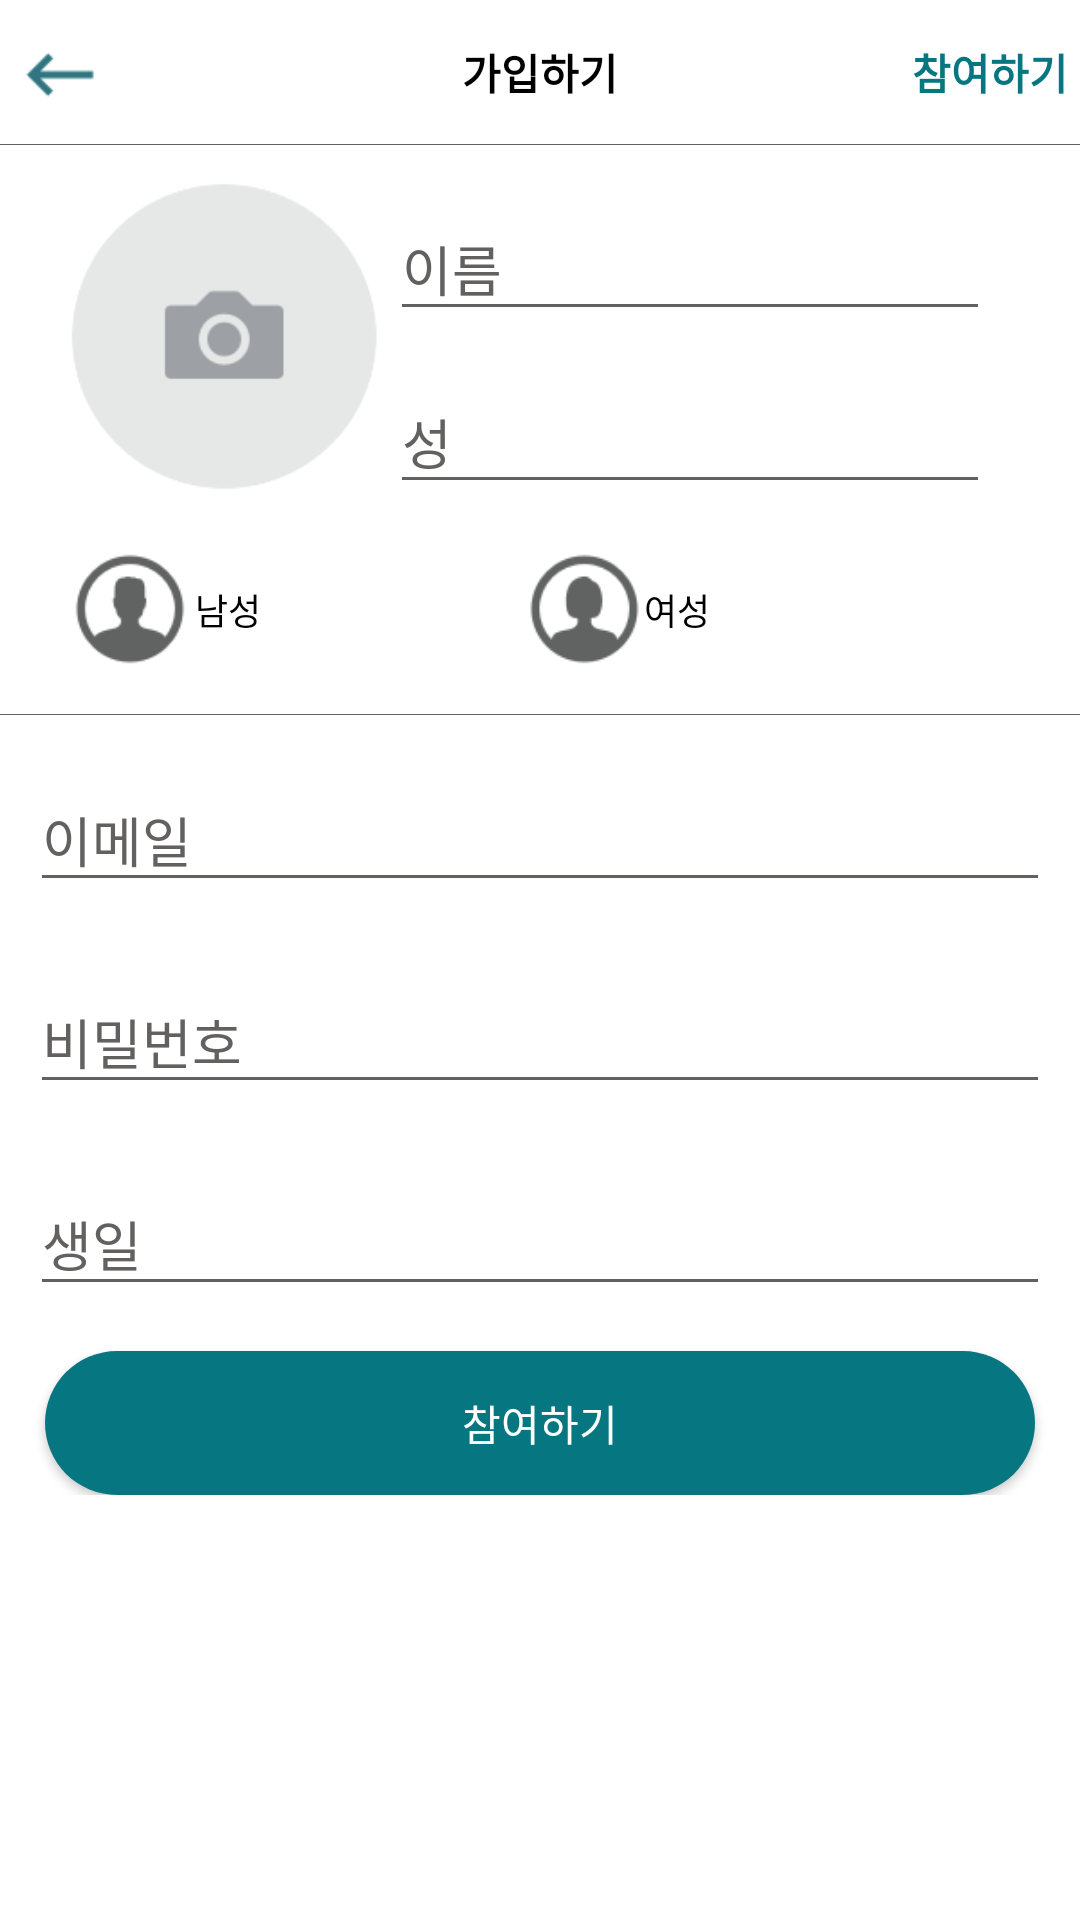

Produce the Android XML layout that renders to this screen, including the resource entries it uses.
<!-- AndroidManifest.xml: application theme Theme.AppCompat.NoActionBar -->
<!-- res/layout/activity_sign_up.xml -->
<?xml version="1.0" encoding="utf-8"?>
<RelativeLayout xmlns:android="http://schemas.android.com/apk/res/android"
    xmlns:tools="http://schemas.android.com/tools"
    android:layout_width="match_parent"
    android:layout_height="match_parent"
    tools:context=".src.sign.SignUpActivity"
    android:background="@color/colorWhite">

    <LinearLayout
        android:id="@+id/sign_up_ll_top"
        android:layout_width="match_parent"
        android:layout_height="wrap_content"
        android:orientation="horizontal">
        <ImageButton
            android:id="@+id/sign_up_btn_back"
            android:layout_gravity="center"
            android:layout_width="0dp"
            android:layout_height="40dp"
            android:src="@drawable/back_img"
            android:background="@color/colorFree"
            android:scaleType="fitStart"
            android:layout_weight="1"
            android:onClick="customOnClick"/>
        <TextView
            android:gravity="center"
            android:layout_width="0dp"
            android:layout_height="wrap_content"
            android:text="가입하기"
            android:textStyle="bold"
            android:textColor="@color/colorBlack"
            android:layout_weight="4"/>
        <Button
            android:id="@+id/sign_up_btn_join_top"
            android:layout_width="0dp"
            android:layout_height="wrap_content"
            android:background="@color/colorFree"
            android:text="참여하기"
            android:textStyle="bold"
            android:textColor="@color/colorSplash"
            android:onClick="customOnClick"
            android:layout_weight="1"/>
    </LinearLayout>
    <View
        android:layout_below="@+id/sign_up_ll_top"
        android:layout_width="match_parent"
        android:layout_height="1px"
        android:background="@color/colorGray"/>

    <ScrollView
        android:layout_width="match_parent"
        android:layout_height="match_parent"
        android:layout_below="@+id/sign_up_ll_top">
        <LinearLayout
            android:layout_width="match_parent"
            android:layout_height="wrap_content"
            android:orientation="vertical">

            <RelativeLayout
                android:id="@+id/sign_up_rl_profile_name"
                android:layout_width="match_parent"
                android:layout_height="wrap_content"
                android:layout_marginTop="10dp">

                <ImageButton
                    android:id="@+id/sign_up_btn_profile_img"
                    android:layout_width="110dp"
                    android:layout_height="110dp"
                    android:layout_marginLeft="20dp"
                    android:src="@drawable/camera"
                    android:background="@color/colorFree"
                    android:onClick="customOnClick"
                    android:scaleType="centerCrop"/>
                <com.google.android.material.textfield.TextInputLayout
                    android:id="@+id/sign_up_input_first_name"
                    android:layout_width="wrap_content"
                    android:layout_height="wrap_content"
                    android:layout_toRightOf="@+id/sign_up_btn_profile_img"
                    android:layout_alignTop="@id/sign_up_btn_profile_img"
                    android:layout_above="@+id/sign_up_input_last_name"
                    android:textColorHint="@color/colorGray"
                    >
                    <EditText
                        android:id="@+id/sign_up_et_first_name"
                        android:layout_width="200dp"
                        android:layout_height="wrap_content"
                        android:hint="이름"
                        android:textColorHint="@color/colorGray"
                        android:textColor="@color/colorBlack"
                        android:backgroundTint="@color/colorGray"
                        />
                </com.google.android.material.textfield.TextInputLayout>

                <com.google.android.material.textfield.TextInputLayout
                    android:id="@+id/sign_up_input_last_name"
                    android:layout_width="wrap_content"
                    android:layout_height="wrap_content"
                    android:layout_toRightOf="@+id/sign_up_btn_profile_img"
                    android:layout_alignBottom="@+id/sign_up_btn_profile_img"
                    android:textColorHint="@color/colorGray">
                    <EditText
                        android:id="@+id/sign_up_et_last_name"
                        android:layout_width="200dp"
                        android:layout_height="wrap_content"
                        android:hint="성"
                        android:textColorHint="@color/colorGray"
                        android:textColor="@color/colorBlack"
                        android:maxLength="10"
                        android:backgroundTint="@color/colorGray"/>
                </com.google.android.material.textfield.TextInputLayout>
            </RelativeLayout>

            <LinearLayout
                android:id="@+id/sign_up_ll_gender"
                android:layout_width="match_parent"
                android:layout_height="wrap_content"
                android:orientation="horizontal">
                <RadioGroup
                    android:layout_width="match_parent"
                    android:layout_height="wrap_content"
                    android:orientation="horizontal">
                    <RadioButton
                        android:id="@+id/sign_up_rb_man"
                        android:layout_width="wrap_content"
                        android:layout_height="wrap_content"
                        android:scaleX="0.6"
                        android:scaleY="0.6"
                        android:text="남성"
                        android:textSize="20dp"
                        android:textColor="@color/colorBlack"
                        android:button="@drawable/radio_button_man"
                        android:layout_marginRight="45dp"/>
                    <RadioButton
                        android:id="@+id/sign_up_rb_girl"
                        android:layout_width="wrap_content"
                        android:layout_height="wrap_content"
                        android:scaleX="0.6"
                        android:scaleY="0.6"
                        android:textSize="20dp"
                        android:text="여성"
                        android:textColor="@color/colorBlack"
                        android:button="@drawable/radio_button_girl"/>
                </RadioGroup>
            </LinearLayout>
            <View
                android:layout_width="match_parent"
                android:layout_height="1px"
                android:background="@color/colorGray"/>
            <LinearLayout
                android:layout_width="match_parent"
                android:layout_height="wrap_content"
                android:orientation="vertical"
                android:layout_marginRight="10dp"
                android:layout_marginLeft="10dp"
                android:layout_marginTop="10dp">


                <com.google.android.material.textfield.TextInputLayout
                    android:id="@+id/sign_up_input_email"
                    android:layout_width="match_parent"
                    android:layout_height="wrap_content"
                    android:textColorHint="@color/colorGray"
                    android:layout_marginBottom="15dp">
                    <EditText
                        android:id="@+id/sign_up_et_email"
                        android:layout_width="match_parent"
                        android:layout_height="wrap_content"
                        android:hint="이메일"
                        android:textColorHint="@color/colorGray"
                        android:textColor="@color/colorBlack"
                        android:inputType="textEmailAddress"
                        android:backgroundTint="@color/colorGray"/>
                </com.google.android.material.textfield.TextInputLayout>
                <com.google.android.material.textfield.TextInputLayout
                    android:id="@+id/sign_up_input_password"
                    android:layout_width="match_parent"
                    android:layout_height="wrap_content"
                    android:textColorHint="@color/colorGray"
                    android:layout_marginBottom="15dp">
                    <EditText
                        android:id="@+id/sign_up_et_pw"
                        android:layout_width="match_parent"
                        android:layout_height="wrap_content"
                        android:hint="비밀번호"
                        android:textColorHint="@color/colorGray"
                        android:textColor="@color/colorBlack"
                        android:inputType="textPassword"
                        android:backgroundTint="@color/colorGray"/>
                </com.google.android.material.textfield.TextInputLayout>
                <com.google.android.material.textfield.TextInputLayout
                    android:id="@+id/sign_up_input_birth"
                    android:layout_width="match_parent"
                    android:layout_height="wrap_content"
                    android:textColorHint="@color/colorGray"
                    android:layout_marginBottom="15dp">
                    <EditText
                        android:id="@+id/sign_up_et_birth"
                        android:layout_width="match_parent"
                        android:layout_height="wrap_content"
                        android:hint="생일"
                        android:textColorHint="@color/colorGray"
                        android:textColor="@color/colorBlack"
                        android:inputType="numberDecimal"
                        android:backgroundTint="@color/colorGray"/>
                </com.google.android.material.textfield.TextInputLayout>
            </LinearLayout>

            <Button
                android:id="@+id/sign_up_btn_join_bottom"
                android:layout_width="match_parent"
                android:layout_height="wrap_content"
                android:text="참여하기"
                android:textColor="@color/colorWhite"
                android:layout_alignParentBottom="true"
                android:background="@drawable/join_custom_background"
                android:onClick="customOnClick"
                android:layout_marginLeft="15dp"
                android:layout_marginRight="15dp"/>

        </LinearLayout>
    </ScrollView>





</RelativeLayout>
<!-- resources referenced by this layout -->
<resources>
  <color name="colorBlack">#000000</color>
  <color name="colorFree">#00000000</color>
  <color name="colorGray">#636060</color>
  <color name="colorSplash">#067681</color>
  <color name="colorWhite">#ffffff</color>
  <!-- drawable back_img: png bitmap (drawable-v24, 1790 bytes) -->
  <!-- drawable camera: png bitmap (drawable-v24, 5890 bytes) -->
  <!-- drawable join_custom_background (drawable) -->
  <?xml version="1.0" encoding="utf-8"?>
  <selector xmlns:android="http://schemas.android.com/apk/res/android">
      <item android:state_pressed="true">
          <shape
              android:shape="rectangle">
              <solid
                  android:color="@color/colorPressedSplash">
              </solid>
              <corners
                  android:radius="25dp"
                  >
              </corners>
  
          </shape>
      </item>
      <item android:state_pressed="false">
          <shape
              android:shape="rectangle">
              <solid
                  android:color="@color/colorSplash">
              </solid>
              <corners
                  android:radius="25dp"
                  >
              </corners>
          </shape>
      </item>
  
  </selector>
  <!-- drawable radio_button_girl (drawable) -->
  <?xml version="1.0" encoding="utf-8"?>
  <selector xmlns:android="http://schemas.android.com/apk/res/android">
      <item android:state_checked="false"
          android:drawable="@drawable/girl_false"></item>
      <item android:state_checked="true"
          android:drawable="@drawable/girl_true"></item>
  
  </selector>
  <!-- drawable radio_button_man (drawable) -->
  <?xml version="1.0" encoding="utf-8"?>
  <selector xmlns:android="http://schemas.android.com/apk/res/android">
      <item android:state_checked="false"
          android:drawable="@drawable/man_false"></item>
      <item android:state_checked="true"
          android:drawable="@drawable/man_true"></item>
  </selector>
  <color name="colorPressedSplash">#76abb2</color>
  <!-- drawable girl_false: png bitmap (drawable-v24, 3424 bytes) -->
  <!-- drawable girl_true: png bitmap (drawable-v24, 3702 bytes) -->
  <!-- drawable man_false: png bitmap (drawable-v24, 3414 bytes) -->
  <!-- drawable man_true: png bitmap (drawable-v24, 3658 bytes) -->
</resources>
